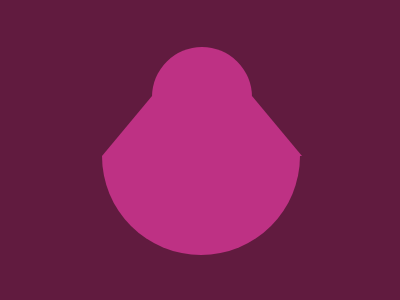

Recreate this image using only HTML and CSS.

<div></div><div id="a"></div><div id="b"></div>
<style>*{background:#611B3F;}a{ }div {top:96px;left:102px;position:absolute;border-bottom:solid 60px transparent;border-right:solid 50px #611B3F;border-left:solid 50px#611B3F;width:100px;height:0px;background:#BE3184;bordertop:solid;}#a{left:152px;top:47px;position:absolute;backgroundcolor:#BE3184;width:100px;height:50px;border:none;border-radius:50px 50px 0 0;}#b{left:102px;top:156px;width:198px;height:99px;border:none;border-radius:0 0 99px 99px ;}</style>